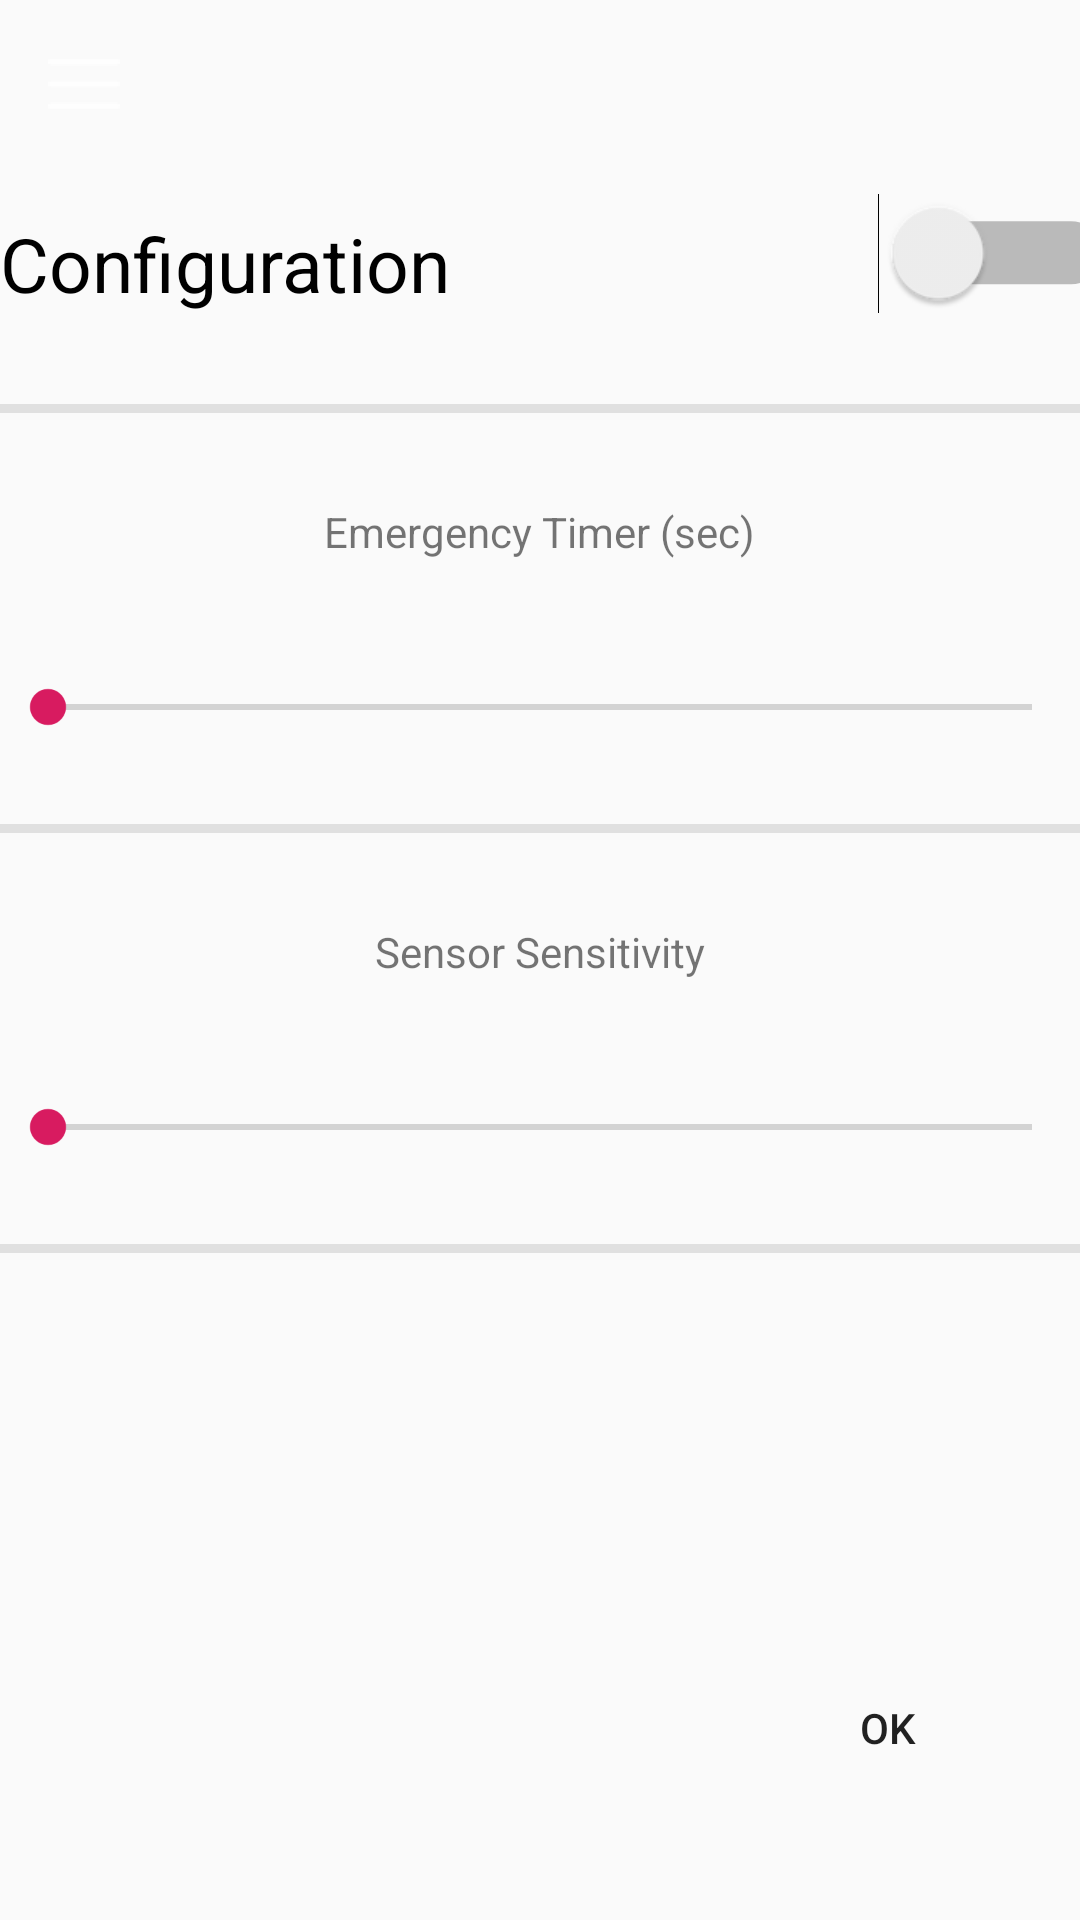

The Android layout XML behind this screen, and the referenced resources:
<!-- AndroidManifest.xml: application theme AppTheme -->
<!-- res/layout/activity_configurations.xml -->
<?xml version="1.0" encoding="utf-8"?>
<android.support.constraint.ConstraintLayout xmlns:android="http://schemas.android.com/apk/res/android"
    xmlns:app="http://schemas.android.com/apk/res-auto"
    xmlns:tools="http://schemas.android.com/tools"
    android:layout_width="match_parent"
    android:layout_height="match_parent"
    tools:context=".Configurations">

    <android.support.v7.widget.Toolbar
        android:id="@+id/my_toolbar"
        android:layout_width="match_parent"
        android:layout_height="?attr/actionBarSize"
        android:background="@color/topBarAndMenu"
        android:elevation="4dp"
        android:theme="@style/ThemeOverlay.AppCompat.ActionBar"
        app:popupTheme="@style/ThemeOverlay.AppCompat.Light"
        app:titleTextColor="@color/icons"
        app:navigationIcon="@drawable/ic_menu"
        app:navigationContentDescription="Navigation button description">

        
    </android.support.v7.widget.Toolbar>

    <TextView
        android:id="@+id/ConfigTitle"
        android:layout_width="wrap_content"
        android:layout_height="wrap_content"
        android:text="Configuration"
        android:textSize="25dp"
        android:textColor="#000000"
        android:textColorHighlight="#000000"
        android:layout_marginTop="15dp"
        app:layout_constraintTop_toBottomOf="@id/my_toolbar"
        app:layout_constraintLeft_toLeftOf="parent"
        />
    <Switch
        android:id="@+id/SwitchConfig"
        android:layout_width="wrap_content"
        android:layout_height="wrap_content"
        android:layout_marginTop="15dp"
        android:scaleY="1.5"
        android:scaleX="1.5"
        app:layout_constraintRight_toRightOf="parent"
        app:layout_constraintTop_toBottomOf="@id/my_toolbar"
        />

    <LinearLayout
        android:layout_width="match_parent"
        android:layout_height="wrap_content"
        android:orientation="vertical"
        android:gravity="center"
        app:layout_constraintTop_toBottomOf="@id/ConfigTitle"
        app:layout_constraintLeft_toLeftOf="parent"
        app:layout_constraintRight_toRightOf="parent"
        tools:layout_editor_absoluteX="525dp">

        <View
            android:layout_width="wrap_content"
            android:layout_height="3dp"
            android:layout_marginTop="30dp"
            android:background="#E0E0E0" />

        <TextView
            android:layout_width="wrap_content"
            android:layout_height="wrap_content"
            android:layout_marginTop="30dp"
            android:text="Emergency Timer (sec)" />

        <SeekBar
            android:id="@+id/EmergenTimeSeek"
            android:layout_width="fill_parent"
            android:layout_height="wrap_content"
            android:layout_marginTop="40dp"
            android:max="90"
            android:min="30"
            android:progress="1" />

        <View
            android:layout_width="wrap_content"
            android:layout_height="3dp"
            android:layout_marginTop="30dp"
            android:background="#E0E0E0" />

        <TextView
            android:layout_width="wrap_content"
            android:layout_height="wrap_content"
            android:layout_marginTop="30dp"
            android:text="Sensor Sensitivity" />

        <SeekBar
            android:id="@+id/SenseSensitiSeek"
            android:layout_width="fill_parent"
            android:layout_height="wrap_content"
            android:layout_marginTop="40dp"
            android:max="100"
            android:min="50"
            android:progress="1" />

        <View
            android:layout_width="wrap_content"
            android:layout_height="3dp"
            android:layout_marginTop="30dp"
            android:background="#E0E0E0" />
    </LinearLayout>

    <Button
        android:id="@+id/ConfigOk"
        android:layout_height="wrap_content"
        android:layout_width="wrap_content"
        android:text="OK"
        android:textColor="@color/topBarAndMenu"
        android:layout_marginBottom="40dp"
        android:layout_marginRight="20dp"
        android:background="@android:color/transparent"
        app:layout_constraintBottom_toBottomOf="parent"
        app:layout_constraintRight_toRightOf="parent"
        />

</android.support.constraint.ConstraintLayout>
<!-- resources referenced by this layout -->
<resources>
  <!-- drawable ic_menu: png bitmap (drawable-hdpi, 228 bytes) -->
  <style name="AppTheme" parent="Theme.AppCompat.Light.DarkActionBar">
          
          <item name="colorPrimary">@color/colorPrimary</item>
          <item name="colorPrimaryDark">@color/colorPrimaryDark</item>
          <item name="colorAccent">@color/colorAccent</item>
      </style>
  <color name="colorPrimary">#008577</color>
  <color name="colorPrimaryDark">#00574B</color>
  <color name="colorAccent">#D81B60</color>
</resources>
